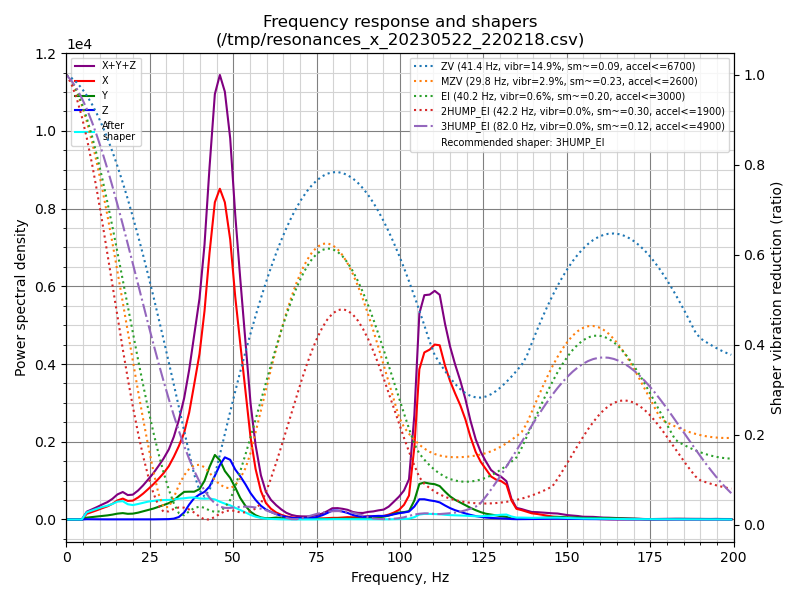

Data behind this chart, as committed beside it:
freq, psd_x, psd_y, psd_z, psd_xyz
0.0, 2.237e+02, 4.708e+01, 4.071e+01, 3.115e+02
1.5, 1.413e+02, 4.178e+01, 5.292e+01, 2.360e+02
3.1, 2.555e+01, 2.545e+01, 3.851e+01, 8.950e+01
4.6, 2.477e+02, 9.335e+01, 4.546e+01, 3.865e+02
6.1, 9.058e+02, 2.970e+02, 4.299e+01, 1.246e+03
7.7, 1.512e+03, 4.856e+02, 4.265e+01, 2.041e+03
9.2, 2.229e+03, 7.112e+02, 4.299e+01, 2.983e+03
10.7, 3.134e+03, 9.857e+02, 4.056e+01, 4.161e+03
12.3, 4.196e+03, 1.312e+03, 4.157e+01, 5.550e+03
13.8, 5.609e+03, 1.746e+03, 4.317e+01, 7.398e+03
15.3, 7.558e+03, 2.325e+03, 5.518e+01, 9.939e+03
16.9, 9.152e+03, 2.800e+03, 6.692e+01, 1.202e+04
18.4, 8.848e+03, 2.706e+03, 7.480e+01, 1.163e+04
19.9, 9.697e+03, 3.011e+03, 7.642e+01, 1.278e+04
21.5, 1.225e+04, 3.807e+03, 6.595e+01, 1.613e+04
23.0, 1.539e+04, 4.845e+03, 5.954e+01, 2.030e+04
24.5, 1.923e+04, 6.038e+03, 6.599e+01, 2.533e+04
26.1, 2.385e+04, 7.378e+03, 9.142e+01, 3.132e+04
27.6, 2.895e+04, 9.007e+03, 1.491e+02, 3.811e+04
29.1, 3.470e+04, 1.082e+04, 1.871e+02, 4.571e+04
30.7, 4.230e+04, 1.297e+04, 2.890e+02, 5.556e+04
32.2, 5.216e+04, 1.588e+04, 7.173e+02, 6.876e+04
33.7, 6.386e+04, 2.048e+04, 2.152e+03, 8.650e+04
35.3, 7.902e+04, 2.517e+04, 6.378e+03, 1.106e+05
36.8, 1.015e+05, 2.641e+04, 1.414e+04, 1.421e+05
38.3, 1.334e+05, 2.745e+04, 2.110e+04, 1.819e+05
39.9, 1.705e+05, 3.132e+04, 2.581e+04, 2.276e+05
41.4, 2.227e+05, 4.129e+04, 2.950e+04, 2.935e+05
42.9, 2.949e+05, 5.821e+04, 3.639e+04, 3.895e+05
44.5, 3.641e+05, 7.408e+04, 5.013e+04, 4.883e+05
46.0, 3.924e+05, 7.036e+04, 6.463e+04, 5.274e+05
47.5, 3.885e+05, 5.935e+04, 7.615e+04, 5.240e+05
49.1, 3.545e+05, 5.261e+04, 7.559e+04, 4.827e+05
50.6, 2.911e+05, 4.185e+04, 6.528e+04, 3.983e+05
52.1, 2.370e+05, 2.896e+04, 5.818e+04, 3.242e+05
53.7, 1.768e+05, 1.866e+04, 4.849e+04, 2.440e+05
55.2, 1.169e+05, 1.105e+04, 3.750e+04, 1.654e+05
56.7, 7.406e+04, 6.249e+03, 2.867e+04, 1.090e+05
58.3, 4.277e+04, 3.138e+03, 2.064e+04, 6.655e+04
59.8, 2.544e+04, 1.918e+03, 1.535e+04, 4.270e+04
61.3, 1.704e+04, 2.173e+03, 1.194e+04, 3.115e+04
62.9, 1.129e+04, 3.163e+03, 8.683e+03, 2.314e+04
64.4, 7.785e+03, 2.842e+03, 6.149e+03, 1.678e+04
65.9, 5.348e+03, 1.889e+03, 4.204e+03, 1.144e+04
67.5, 3.759e+03, 1.271e+03, 2.804e+03, 7.835e+03
69.0, 2.764e+03, 9.726e+02, 2.436e+03, 6.173e+03
70.5, 2.013e+03, 1.198e+03, 2.482e+03, 5.692e+03
72.1, 1.277e+03, 2.176e+03, 2.217e+03, 5.670e+03
73.6, 9.834e+02, 2.846e+03, 2.577e+03, 6.407e+03
75.1, 1.560e+03, 2.119e+03, 5.020e+03, 8.699e+03
76.7, 2.177e+03, 1.150e+03, 8.390e+03, 1.172e+04
78.2, 2.744e+03, 1.006e+03, 1.303e+04, 1.678e+04
79.7, 3.351e+03, 1.424e+03, 1.831e+04, 2.308e+04
81.3, 3.439e+03, 1.765e+03, 1.861e+04, 2.382e+04
82.8, 4.299e+03, 1.610e+03, 1.688e+04, 2.279e+04
84.3, 5.069e+03, 1.713e+03, 1.419e+04, 2.098e+04
85.9, 4.872e+03, 1.807e+03, 9.903e+03, 1.658e+04
87.4, 5.503e+03, 1.991e+03, 7.391e+03, 1.488e+04
88.9, 6.545e+03, 2.305e+03, 6.103e+03, 1.495e+04
90.5, 7.615e+03, 3.215e+03, 6.895e+03, 1.772e+04
... 71 more rows
